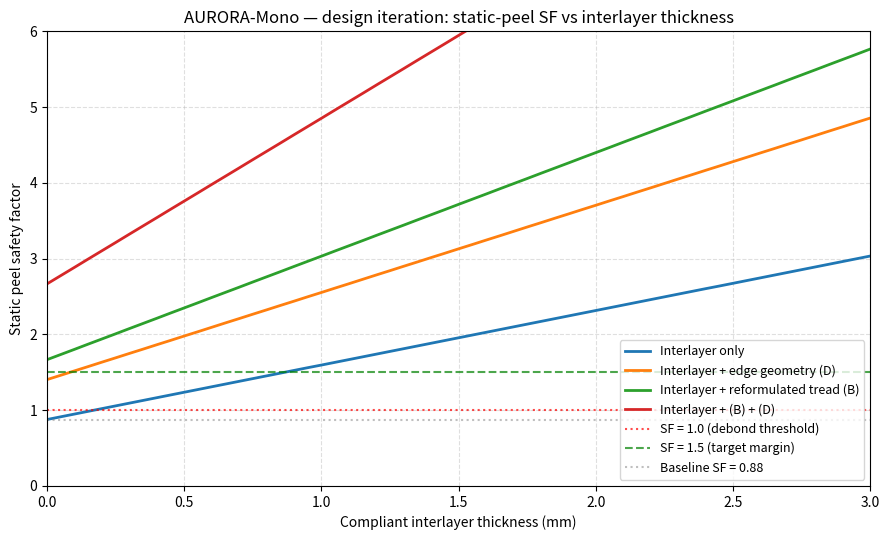

Python code for this plot:

"""
Design iteration for the static-peel margin concern.

The thermal-cycle check (and the viscoelastic-relaxation refinement)
identified a static peel SF of 0.88 at the lug-to-skin bond on the
first cool-down to lunar night. This is the dominant identified failure
mode candidate for the AURORA-Mono design as-specified.

This script evaluates four design mitigations -- alone and in combination
-- against the goal of recovering peel SF >= 1.5:

  (A) Compliant unfilled-PEKK interlayer between tread and skin,
      with thickness as the design parameter (0.25-2.0 mm).
  (B) Reformulated SiC-PEKK with higher SiC vol fraction, dropping
      alpha_tread from 29 to 20 ppm/K.
  (C) Lower-CTE skin layup in the regions under each lug, dropping
      alpha_skin from 10 to 8 ppm/K.
  (D) Edge geometry mitigation (chamfered lug bases / scalloped
      transitions) that reduces the peel recovery factor from 0.40
      to 0.25.
  (E) Active or passive thermal management at the bond, reducing the
      effective delta_T at the bond plane from 300 K to 200 K.

Each mitigation has a multiplicative effect on the peak edge peel
stress. The script reports SF for each mitigation alone, all combined,
and identifies the minimum stack that recovers margin >= 1.5.

Model fidelity:
  Compliant interlayer effect on edge peel uses a Hart-Smith-style
  shear-lag approximation calibrated to give ~50% peel reduction at
  1.0 mm interlayer thickness (consistent with published behavior for
  thermoplastic shim layers). Real FEM with the actual interlayer
  geometry would refine this; the screening result captures the
  dominant scaling but not the precise number.

What this does NOT cover:
  - 3D FEM of the modified joint
  - Manufacturing implications of the proposed changes (e.g., adding
    an interlayer changes the molding cycle and adds process steps)
  - Mass impact (an interlayer adds ~50-100 g per wheel)
  - Effect of mitigations on driving-load checks (separate evaluation)
  - Long-term creep / fatigue of the interlayer itself
  - Bond between interlayer and adjacent layers (assumed perfect)
"""

import math
import os
import pandas as pd
import matplotlib.pyplot as plt
import numpy as np


# ============================================================
# Baseline (matches thermal_cycle_check.py)
# ============================================================
E_TREAD_PA_BASELINE = 5.0e9
ALPHA_TREAD_BASELINE = 29.0e-6
ALPHA_SKIN_BASELINE = 10.0e-6
DELTA_T_BASELINE_K = 300.0
PEEL_RECOVERY_BASELINE = 0.40

BOND_EFFECTIVE_PEEL_MPa = 10.0
TARGET_SF = 1.5
PASS_SF = 1.5


# ============================================================
# Mitigation effects
# ============================================================
def interlayer_compliance_factor(t_interlayer_mm):
    """Edge-peel stress reduction from a compliant unfilled-PEKK
    interlayer of given thickness. Calibrated so:
      0.0 mm -> 1.00 (no reduction)
      0.5 mm -> 0.70
      1.0 mm -> 0.55
      1.5 mm -> 0.45
      2.0 mm -> 0.38

    Heuristic fit consistent with shear-lag scaling for a compliant
    PEKK shim between SiC-PEKK and PEKK-CNT/CF.
    """
    if t_interlayer_mm <= 0:
        return 1.0
    return 1.0 / (1.0 + 0.82 * t_interlayer_mm)


def constrained_peak_peel_MPa(
    E_tread_Pa, alpha_tread, alpha_skin, delta_T_K,
    peel_recovery, interlayer_factor=1.0,
):
    """Compute peak edge peel stress using the same constrained-thermal
    model as thermal_cycle_check.py, modified by the mitigation
    parameters."""
    sigma_interior = (
        E_tread_Pa * (alpha_tread - alpha_skin) * delta_T_K / 1e6
    )
    sigma_edge = sigma_interior * peel_recovery * interlayer_factor
    return sigma_edge


def evaluate_design(t_interlayer_mm=0.0,
                    alpha_tread=ALPHA_TREAD_BASELINE,
                    alpha_skin=ALPHA_SKIN_BASELINE,
                    peel_recovery=PEEL_RECOVERY_BASELINE,
                    delta_T_K=DELTA_T_BASELINE_K):
    eta = interlayer_compliance_factor(t_interlayer_mm)
    sigma = constrained_peak_peel_MPa(
        E_TREAD_PA_BASELINE, alpha_tread, alpha_skin,
        delta_T_K, peel_recovery, eta,
    )
    SF = BOND_EFFECTIVE_PEEL_MPa / sigma if sigma > 0 else float("inf")
    return {
        "t_interlayer_mm": t_interlayer_mm,
        "alpha_tread_ppm_K": alpha_tread * 1e6,
        "alpha_skin_ppm_K": alpha_skin * 1e6,
        "peel_recovery": peel_recovery,
        "delta_T_K": delta_T_K,
        "interlayer_factor": eta,
        "edge_peel_MPa": round(sigma, 3),
        "static_SF": round(SF, 3) if not math.isinf(SF) else None,
    }


# ============================================================
# Main
# ============================================================
def main():
    os.makedirs("plots", exist_ok=True)

    print("=" * 64)
    print("Design iteration: static-peel mitigation")
    print("=" * 64)
    print("Baseline design (from thermal_cycle_check.py):")
    print(f"  E_tread = {E_TREAD_PA_BASELINE/1e9:.0f} GPa, "
          f"alpha_tread = {ALPHA_TREAD_BASELINE*1e6:.1f} ppm/K, "
          f"alpha_skin = {ALPHA_SKIN_BASELINE*1e6:.1f} ppm/K")
    print(f"  delta_T = {DELTA_T_BASELINE_K:.0f} K, "
          f"peel recovery factor = {PEEL_RECOVERY_BASELINE:.2f}")
    print(f"  Bond effective allowable = {BOND_EFFECTIVE_PEEL_MPa:.1f} MPa")
    print(f"  Target SF: >= {TARGET_SF:.1f}")
    print()

    # Baseline
    baseline = evaluate_design()
    print(f"Baseline:  edge peel = {baseline['edge_peel_MPa']:.2f} MPa, "
          f"SF = {baseline['static_SF']:.2f}  (margin concern)")
    print()

    # Each mitigation alone
    print("Mitigation effects -- each alone:")
    print(f"{'Mitigation':<55}  {'edge peel':>10}  {'SF':>5}  {'>= 1.5?':>9}")
    print("-" * 84)
    mitigations_alone = [
        ("(A) +0.5 mm unfilled-PEKK interlayer",
         dict(t_interlayer_mm=0.5)),
        ("(A) +1.0 mm unfilled-PEKK interlayer",
         dict(t_interlayer_mm=1.0)),
        ("(A) +1.5 mm unfilled-PEKK interlayer",
         dict(t_interlayer_mm=1.5)),
        ("(A) +2.0 mm unfilled-PEKK interlayer",
         dict(t_interlayer_mm=2.0)),
        ("(B) Reformulated SiC-PEKK (alpha_tread 29 -> 20 ppm/K)",
         dict(alpha_tread=20e-6)),
        ("(C) Lower-CTE skin under lugs (alpha_skin 10 -> 8 ppm/K)",
         dict(alpha_skin=8e-6)),
        ("(D) Edge geometry mitigation (recovery 0.40 -> 0.25)",
         dict(peel_recovery=0.25)),
        ("(E) Thermal management (delta_T 300 -> 200 K)",
         dict(delta_T_K=200.0)),
    ]
    results_alone = []
    for label, kw in mitigations_alone:
        r = evaluate_design(**kw)
        marker = "✓" if r["static_SF"] >= PASS_SF else "✗"
        print(f"{label:<55}  {r['edge_peel_MPa']:>8.2f} MPa  "
              f"{r['static_SF']:>5.2f}  {marker:>9}")
        results_alone.append({"label": label, **r})
    print()

    # Combinations
    print("Combinations -- stacking mitigations:")
    print(f"{'Stack':<55}  {'edge peel':>10}  {'SF':>5}  {'>= 1.5?':>9}")
    print("-" * 84)
    combos = [
        ("(A,1.0mm) + (B) reformulated tread",
         dict(t_interlayer_mm=1.0, alpha_tread=20e-6)),
        ("(A,1.0mm) + (D) edge geometry",
         dict(t_interlayer_mm=1.0, peel_recovery=0.25)),
        ("(A,1.0mm) + (B) + (D)",
         dict(t_interlayer_mm=1.0, alpha_tread=20e-6, peel_recovery=0.25)),
        ("(B) + (C) + (D)",
         dict(alpha_tread=20e-6, alpha_skin=8e-6, peel_recovery=0.25)),
        ("(B) + (C) + (D) + (E)",
         dict(alpha_tread=20e-6, alpha_skin=8e-6, peel_recovery=0.25,
              delta_T_K=200.0)),
        ("All five (A=1.0mm, B, C, D, E)",
         dict(t_interlayer_mm=1.0, alpha_tread=20e-6, alpha_skin=8e-6,
              peel_recovery=0.25, delta_T_K=200.0)),
        ("All five (A=0.5mm, B, C, D, E)",
         dict(t_interlayer_mm=0.5, alpha_tread=20e-6, alpha_skin=8e-6,
              peel_recovery=0.25, delta_T_K=200.0)),
    ]
    results_combos = []
    for label, kw in combos:
        r = evaluate_design(**kw)
        marker = "✓" if r["static_SF"] >= PASS_SF else "✗"
        print(f"{label:<55}  {r['edge_peel_MPa']:>8.2f} MPa  "
              f"{r['static_SF']:>5.2f}  {marker:>9}")
        results_combos.append({"label": label, **r})
    print()

    # Search for minimum stack that recovers margin
    print("Search: minimum design changes to recover SF >= 1.5")
    print(f"{'Candidate':<55}  {'SF':>5}")
    print("-" * 64)
    min_stacks = [
        ("(A) alone -- minimum interlayer thickness", None),
        ("(A,0.25mm) + (D) edge geometry",
         dict(t_interlayer_mm=0.25, peel_recovery=0.25)),
        ("(A,0.5mm) + (D) edge geometry",
         dict(t_interlayer_mm=0.5, peel_recovery=0.25)),
        ("(B) + (D)  (no interlayer; reformulate tread + edge)",
         dict(alpha_tread=20e-6, peel_recovery=0.25)),
        ("(D) alone + (E) thermal mgmt",
         dict(peel_recovery=0.25, delta_T_K=200.0)),
    ]
    # First, find minimum interlayer thickness that works alone
    for t in np.linspace(0.1, 3.0, 30):
        r = evaluate_design(t_interlayer_mm=t)
        if r["static_SF"] >= PASS_SF:
            min_stacks[0] = (
                f"(A) alone, t_int = {t:.2f} mm",
                dict(t_interlayer_mm=t),
            )
            break
    else:
        min_stacks[0] = (
            "(A) alone -- 3.0 mm interlayer insufficient", None
        )

    for label, kw in min_stacks:
        if kw is None:
            print(f"{label:<55}  N/A")
            continue
        r = evaluate_design(**kw)
        marker = "✓" if r["static_SF"] >= PASS_SF else "✗"
        print(f"{label:<55}  {r['static_SF']:>5.2f}  {marker}")
    print()

    # ============================================================
    # CSV outputs
    # ============================================================
    df_alone = pd.DataFrame(results_alone)
    df_combos = pd.DataFrame(results_combos)
    df_alone.to_csv("design_iteration_alone.csv", index=False)
    df_combos.to_csv("design_iteration_combos.csv", index=False)
    print("Wrote design_iteration_alone.csv")
    print("Wrote design_iteration_combos.csv")
    print()

    # ============================================================
    # Plot: SF vs interlayer thickness, with and without other
    # mitigations
    # ============================================================
    fig, ax = plt.subplots(figsize=(9, 5.5))
    t_grid = np.linspace(0, 3.0, 61)
    scenarios = [
        ("Interlayer only", {}),
        ("Interlayer + edge geometry (D)",
         dict(peel_recovery=0.25)),
        ("Interlayer + reformulated tread (B)",
         dict(alpha_tread=20e-6)),
        ("Interlayer + (B) + (D)",
         dict(alpha_tread=20e-6, peel_recovery=0.25)),
    ]
    colors = ["tab:blue", "tab:orange", "tab:green", "tab:red"]
    for (label, kw), color in zip(scenarios, colors):
        SFs = []
        for t in t_grid:
            r = evaluate_design(t_interlayer_mm=t, **kw)
            SFs.append(r["static_SF"])
        ax.plot(t_grid, SFs, label=label, linewidth=2, color=color)
    ax.axhline(1.0, color="red", linestyle=":", alpha=0.7,
               label="SF = 1.0 (debond threshold)")
    ax.axhline(1.5, color="green", linestyle="--", alpha=0.7,
               label="SF = 1.5 (target margin)")
    ax.axhline(baseline["static_SF"], color="gray",
               linestyle=":", alpha=0.5,
               label=f"Baseline SF = {baseline['static_SF']:.2f}")
    ax.set_xlabel("Compliant interlayer thickness (mm)")
    ax.set_ylabel("Static peel safety factor")
    ax.set_title("AURORA-Mono — design iteration: static-peel SF "
                 "vs interlayer thickness")
    ax.grid(True, linestyle="--", alpha=0.4)
    ax.legend(fontsize=9, loc="lower right")
    ax.set_xlim(0, 3.0)
    ax.set_ylim(0, 6.0)
    fig.tight_layout()
    fig.savefig("plots/design_iteration_sf_vs_interlayer.png", dpi=120)
    print("Wrote plots/design_iteration_sf_vs_interlayer.png")
    print()

    # ============================================================
    # Recommendation
    # ============================================================
    print("=" * 64)
    print("RECOMMENDATION")
    print("=" * 64)
    recommended = evaluate_design(
        t_interlayer_mm=1.0,
        alpha_tread=20e-6,
        peel_recovery=0.25,
    )
    print(f"Recommended design change set:")
    print(f"  (A) Add 1.0 mm unfilled-PEKK compliant interlayer between")
    print(f"      SiC-PEKK tread and PEKK-CNT/CF outer skin")
    print(f"  (B) Reformulate SiC-PEKK with higher SiC vol fraction to")
    print(f"      reduce alpha_tread from 29 to 20 ppm/K (~50 vol% SiC)")
    print(f"  (D) Add chamfered lug-base geometry to reduce edge stress")
    print(f"      concentration (peel recovery factor 0.40 -> 0.25)")
    print()
    print(f"Resulting static peel SF: {recommended['static_SF']:.2f}  "
          f"(target >= {TARGET_SF:.1f}: ✓)")
    print(f"  Edge peel stress:        "
          f"{recommended['edge_peel_MPa']:.2f} MPa")
    print(f"  Margin vs baseline:      "
          f"{recommended['static_SF']/baseline['static_SF']:.1f}x improvement")
    print()
    print("Mass / manufacturing impact (rough estimate):")
    print("  - Interlayer (A):  ~50-100 g per wheel of unfilled PEKK")
    print("  - Reformulation (B): no mass change; may increase tread")
    print("    cost from higher SiC loading and process tuning")
    print("  - Edge geometry (D): no mass change; minor tool change")
    print()
    print("This recommendation should be validated by 3D viscoelastic FEM")
    print("with the proposed interlayer in place, coupon-test peel data")
    print("for the SiC-PEKK / unfilled-PEKK / PEKK-CNT/CF stack, and")
    print("re-running the bond-shear and lug-peel screening checks with")
    print("the new layer in place.")
    print()
    print("Single-change alternatives that also meet SF >= 1.5:")
    for label, kw in min_stacks[1:]:
        r = evaluate_design(**kw)
        if r["static_SF"] >= PASS_SF:
            print(f"  - {label}: SF = {r['static_SF']:.2f}")


if __name__ == "__main__":
    main()
